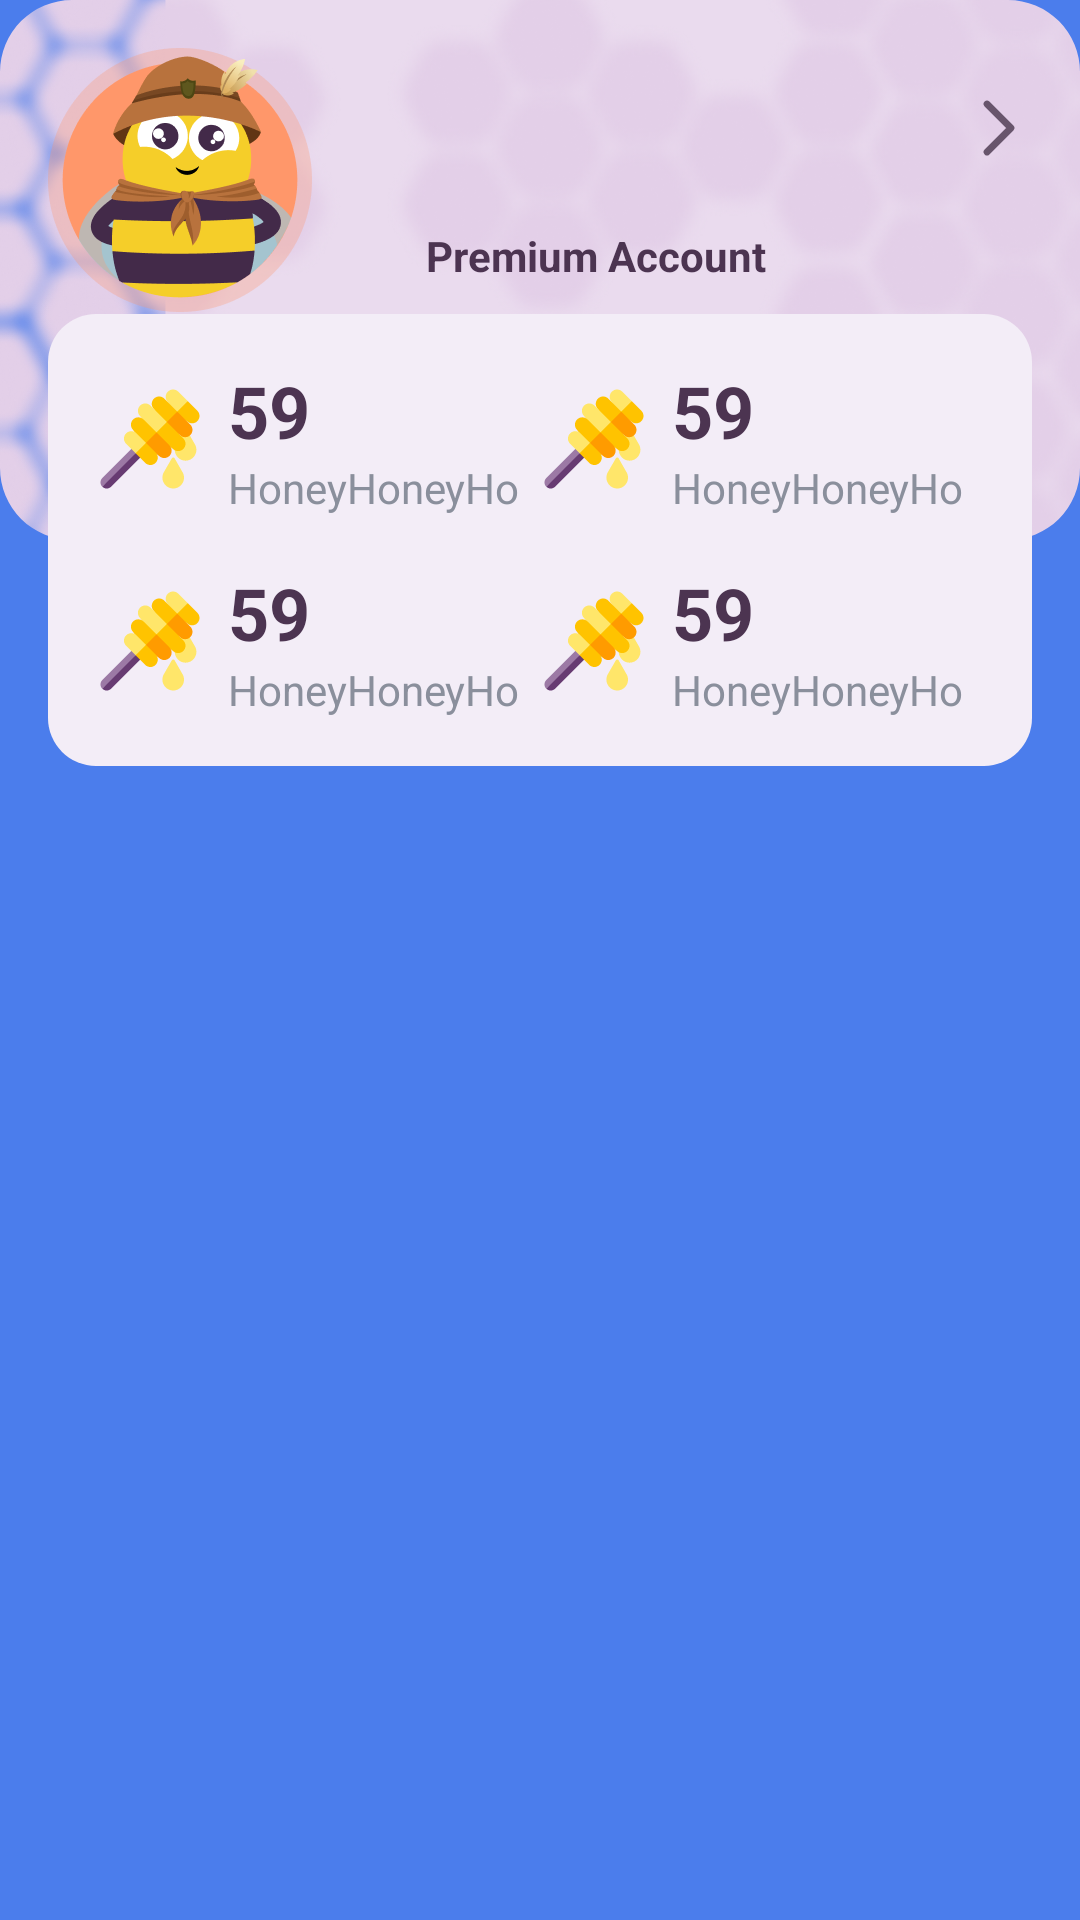

Layout XML and referenced resources for this Android screen:
<!-- AndroidManifest.xml: application theme Theme.KidsDemo -->
<!-- res/layout/section_profile_card.xml -->
<?xml version="1.0" encoding="utf-8"?>
<androidx.constraintlayout.widget.ConstraintLayout xmlns:android="http://schemas.android.com/apk/res/android"
    xmlns:app="http://schemas.android.com/apk/res-auto"
    xmlns:tools="http://schemas.android.com/tools"
    android:id="@+id/profile_card"
    android:layout_width="match_parent"
    android:layout_height="wrap_content">

    <com.google.android.material.imageview.ShapeableImageView
        android:id="@+id/profile_bg"
        android:layout_width="0dp"
        android:layout_height="180dp"
        android:contentDescription="@null"
        android:scaleType="centerCrop"
        android:src="@drawable/img_background"
        app:layout_constraintEnd_toEndOf="parent"
        app:layout_constraintStart_toStartOf="parent"
        app:layout_constraintTop_toTopOf="parent"
        app:shapeAppearanceOverlay="@style/ShapeAppearance.KidsDemo.ProfileBg" />

    <androidx.constraintlayout.widget.ConstraintLayout
        android:id="@+id/profile_info_group"
        android:layout_width="0dp"
        android:layout_height="wrap_content"
        android:clickable="true"
        android:focusable="true"
        android:foreground="@drawable/ripple_profile_info"
        android:paddingBottom="@dimen/spacing_sm"
        app:layout_constraintEnd_toEndOf="parent"
        app:layout_constraintStart_toStartOf="parent"
        app:layout_constraintTop_toTopOf="parent">

        <ImageView
            android:id="@+id/avatar"
            android:layout_width="88dp"
            android:layout_height="88dp"
            android:layout_marginStart="@dimen/spacing_md"
            android:layout_marginTop="@dimen/spacing_md"
            android:contentDescription="@string/cd_avatar"
            android:src="@drawable/img_bee"
            app:layout_constraintStart_toStartOf="parent"
            app:layout_constraintTop_toTopOf="parent" />

        <TextView
            android:id="@+id/greeting"
            android:layout_width="0dp"
            android:layout_height="wrap_content"
            android:layout_marginStart="@dimen/spacing_sm"
            android:ellipsize="end"
            android:maxLines="1"
            android:textColor="@color/text_primary"
            android:textSize="@dimen/text_heading"
            android:textStyle="bold"
            app:layout_constraintEnd_toStartOf="@id/profile_chevron"
            app:layout_constraintStart_toEndOf="@id/avatar"
            app:layout_constraintTop_toTopOf="@id/avatar"
            tools:text="Hi, lora !" />

        <TextView
            android:id="@+id/email"
            android:layout_width="0dp"
            android:layout_height="wrap_content"
            android:layout_marginStart="@dimen/spacing_sm"
            android:layout_marginTop="2dp"
            android:ellipsize="end"
            android:maxLines="1"
            android:textColor="@color/text_secondary"
            android:textSize="@dimen/text_body"
            app:layout_constraintEnd_toStartOf="@id/profile_chevron"
            app:layout_constraintStart_toEndOf="@id/avatar"
            app:layout_constraintTop_toBottomOf="@id/greeting"
            tools:text="alexmcqueen@gmail.com" />

        <ImageView
            android:id="@+id/profile_chevron"
            android:layout_width="24dp"
            android:layout_height="24dp"
            android:layout_marginEnd="@dimen/spacing_md"
            android:contentDescription="@string/cd_profile"
            android:scaleType="fitCenter"
            android:src="@drawable/ic_back"
            app:layout_constraintBottom_toBottomOf="@id/email"
            app:layout_constraintEnd_toEndOf="parent"
            app:layout_constraintTop_toTopOf="@id/greeting" />

        <LinearLayout
            android:id="@+id/premium_row"
            android:layout_width="0dp"
            android:layout_height="wrap_content"
            android:layout_marginStart="@dimen/spacing_sm"
            android:layout_marginTop="@dimen/spacing_xs"
            android:layout_marginEnd="@dimen/spacing_md"
            android:gravity="center_vertical"
            android:orientation="horizontal"
            app:layout_constraintEnd_toEndOf="parent"
            app:layout_constraintStart_toEndOf="@id/avatar"
            app:layout_constraintTop_toBottomOf="@id/email">

            <ImageView
                android:id="@+id/crown"
                android:layout_width="24dp"
                android:layout_height="24dp"
                android:layout_marginEnd="6dp"
                android:contentDescription="@null"
                android:scaleType="fitCenter"
                android:src="@drawable/ic_lightning" />

            <TextView
                android:id="@+id/premium_label"
                android:layout_width="wrap_content"
                android:layout_height="wrap_content"
                android:text="@string/premium_account"
                android:textColor="@color/text_primary"
                android:textSize="@dimen/text_body"
                android:textStyle="bold" />
        </LinearLayout>

    </androidx.constraintlayout.widget.ConstraintLayout>

    <LinearLayout
        android:id="@+id/stats_grid"
        android:layout_width="0dp"
        android:layout_height="wrap_content"
        android:layout_marginStart="@dimen/spacing_md"
        android:layout_marginEnd="@dimen/spacing_md"
        android:background="@drawable/bg_stats_card"
        android:orientation="vertical"
        android:padding="@dimen/spacing_md"
        app:layout_constraintBottom_toBottomOf="@+id/profile_bg"
        app:layout_constraintEnd_toEndOf="parent"
        app:layout_constraintStart_toStartOf="parent"
        app:layout_constraintTop_toBottomOf="@id/profile_bg">

        <LinearLayout
            android:layout_width="match_parent"
            android:layout_height="wrap_content"
            android:orientation="horizontal">

            <include
                android:id="@+id/stat_honey"
                layout="@layout/item_profile_stat"
                android:layout_width="0dp"
                android:layout_height="wrap_content"
                android:layout_weight="1" />

            <include
                android:id="@+id/stat_streak"
                layout="@layout/item_profile_stat"
                android:layout_width="0dp"
                android:layout_height="wrap_content"
                android:layout_weight="1" />
        </LinearLayout>

        <LinearLayout
            android:layout_width="match_parent"
            android:layout_height="wrap_content"
            android:layout_marginTop="@dimen/spacing_md"
            android:orientation="horizontal">

            <include
                android:id="@+id/stat_lesson"
                layout="@layout/item_profile_stat"
                android:layout_width="0dp"
                android:layout_height="wrap_content"
                android:layout_weight="1" />

            <include
                android:id="@+id/stat_words"
                layout="@layout/item_profile_stat"
                android:layout_width="0dp"
                android:layout_height="wrap_content"
                android:layout_weight="1" />
        </LinearLayout>

    </LinearLayout>

</androidx.constraintlayout.widget.ConstraintLayout>
<!-- res/layout/item_profile_stat.xml (included above) -->
<?xml version="1.0" encoding="utf-8"?>
<LinearLayout xmlns:android="http://schemas.android.com/apk/res/android"
    xmlns:tools="http://schemas.android.com/tools"
    android:layout_width="match_parent"
    android:layout_height="wrap_content"
    android:gravity="center_vertical"
    android:orientation="horizontal">

    <ImageView
        android:id="@+id/stat_icon"
        android:layout_width="36dp"
        android:layout_height="36dp"
        android:contentDescription="@null"
        android:scaleType="fitCenter"
        android:src="@drawable/ic_honey" />

    <LinearLayout
        android:layout_width="wrap_content"
        android:layout_height="wrap_content"
        android:layout_marginStart="@dimen/spacing_sm"
        android:orientation="vertical">

        <TextView
            android:id="@+id/stat_value"
            android:layout_width="wrap_content"
            android:layout_height="wrap_content"
            android:textColor="@color/text_primary"
            android:textSize="@dimen/text_heading"
            android:textStyle="bold"
            tools:text="59" />

        <TextView
            android:id="@+id/stat_label"
            android:layout_width="wrap_content"
            android:layout_height="wrap_content"
            android:textColor="@color/text_secondary"
            android:textSize="@dimen/text_body"
            android:maxLines="1"
            tools:text="HoneyHoneyHoneyHoneyHoneyHoneyHoneyHoneyHoneyHoneyHoney" />
    </LinearLayout>
</LinearLayout>
<!-- resources referenced by this layout -->
<resources>
  <color name="text_primary">#4C3451</color>
  <color name="text_secondary">#8A8F9C</color>
  <dimen name="spacing_md">16dp</dimen>
  <dimen name="spacing_sm">8dp</dimen>
  <dimen name="spacing_xs">4dp</dimen>
  <dimen name="text_body">14sp</dimen>
  <dimen name="text_heading">24sp</dimen>
  <!-- drawable bg_stats_card (drawable) -->
  <?xml version="1.0" encoding="utf-8"?>
  <shape xmlns:android="http://schemas.android.com/apk/res/android"
      android:shape="rectangle">
      <solid android:color="@color/profile_stats_bg" />
      <corners android:radius="16dp" />
  </shape>
  <!-- drawable ic_back (drawable) -->
  <vector xmlns:android="http://schemas.android.com/apk/res/android"
      android:width="16dp"
      android:height="16dp"
      android:viewportWidth="16"
      android:viewportHeight="16">
    <path
        android:pathData="M6,2.667L11.333,8L6,13.333"
        android:strokeLineJoin="round"
        android:strokeWidth="1.5"
        android:fillColor="#00000000"
        android:strokeColor="#68556C"
        android:strokeLineCap="round"/>
  </vector>
  <!-- drawable ic_honey: vector/xml drawable (drawable, 3774 chars, omitted) -->
  <!-- drawable img_background: png bitmap (drawable-mdpi, 51810 bytes) -->
  <!-- drawable img_bee: png bitmap (drawable-hdpi, 10739 bytes) -->
  <!-- drawable ripple_profile_info (drawable) -->
  <?xml version="1.0" encoding="utf-8"?>
  <ripple xmlns:android="http://schemas.android.com/apk/res/android"
      android:color="?attr/colorControlHighlight">
      <item android:id="@android:id/mask">
          <shape android:shape="rectangle">
              <solid android:color="@android:color/white" />
              <corners
                  android:bottomLeftRadius="0dp"
                  android:bottomRightRadius="0dp"
                  android:topLeftRadius="24dp"
                  android:topRightRadius="24dp" />
          </shape>
      </item>
  </ripple>
  <string name="cd_avatar">Avatar</string>
  <string name="cd_profile">Profile</string>
  <string name="premium_account">Premium Account</string>
  <style name="ShapeAppearance.KidsDemo.ProfileBg" parent="">
          <item name="cornerFamily">rounded</item>
          <item name="cornerSize">24dp</item>
      </style>
  <style name="Theme.KidsDemo" parent="Base.Theme.KidsDemo" />
  <color name="profile_stats_bg">#F3EDF7</color>
  <style name="Base.Theme.KidsDemo" parent="Theme.Material3.DayNight.NoActionBar">
          <item name="colorPrimary">@color/brand_blue</item>
          <item name="colorOnPrimary">@color/white</item>
          <item name="colorSecondary">@color/accent_purple</item>
          <item name="android:windowBackground">@color/brand_blue</item>
          <item name="android:statusBarColor">@android:color/transparent</item>
          <item name="android:navigationBarColor">@android:color/transparent</item>
          <item name="android:fontFamily">sans-serif</item>
      </style>
  <color name="brand_blue">#4B7DEC</color>
  <color name="white">#FFFFFFFF</color>
  <color name="accent_purple">#5B49CF</color>
</resources>
